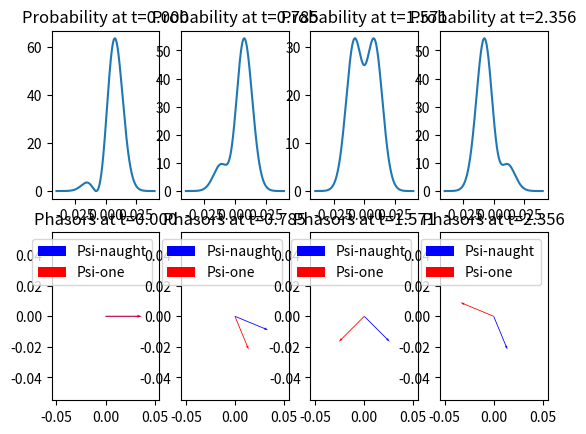

Here is the Python script that generated this plot:
import numpy as np
import matplotlib.pyplot as plt

def wavefunc(x, t):
    m = 9.109383e-31
    w = 1
    h = 1.0545718e-34
    a0 = ((m*w)/(np.pi*h))**(1/4)
    a1 = np.sqrt(2)*a0
    psi0 = np.exp(-(m*w)/(2*h)*x**2)
    phi0 = np.exp(-(1j*t)/(2)*w)
    psi1 = np.sqrt(m*w/h)*x*np.exp(-(m*w)/(2*h)*x**2)
    phi1 = np.exp(-(3j*t)/(2)*w)
    return 1/np.sqrt(2)*(a0*psi0*phi0+a1*psi1*phi1), phi0, phi1

xValues = np.linspace(-0.04, 0.04, 10000)
tValues = (0, np.pi/6, np.pi/4, np.pi/3, np.pi/2, 2*np.pi/3, 3*np.pi/4,
           5*np.pi/6, np.pi, 7*np.pi/6, 5*np.pi/4, 4*np.pi/3, 3*np.pi/2,
           5*np.pi/3, 7*np.pi/4, 11*np.pi/6, 2*np.pi)

#for tval in tValues:
#    wave, phase1, phase2 = wavefunc(xValues, tval)
#    wavefuncsquared = np.abs(wave)**2
#    ax = plt.subplot(111)
#    ax.plot(xValues, wavefuncsquared)
#    ax.set_title("Probability at t={:.3f}".format(tval))
#    plt.show()
#    
#    ax = plt.subplot(111)
#    ax.set_title("Phasors at t={:.3f}".format(tval))
#    ax.quiver([0], [0], 10*np.real(phase1), 10*np.imag(phase1), label='Psi-naught', color='b', scale=30)
#    ax.quiver([0], [0], 10*np.real(phase2), 10*np.imag(phase2), label='Psi-one', color='r', scale=30)
#    ax.legend(loc='best')
#    plt.show()

wave, phase1, phase2 = wavefunc(xValues, 0)
wavefuncsquared = np.abs(wave)**2
ax1 = plt.subplot(241)
ax1.plot(xValues, wavefuncsquared)
ax1.set_title("Probability at t={:.3f}".format(0))
ax5 = plt.subplot(245)
ax5.set_title("Phasors at t={:.3f}".format(0))
ax5.quiver([0], [0], 10*np.real(phase1), 10*np.imag(phase1), label='Psi-naught', color='b', scale=30)
ax5.quiver([0], [0], 10*np.real(phase2), 10*np.imag(phase2), label='Psi-one', color='r', scale=30)
ax5.legend(loc='best')

wave, phase1, phase2 = wavefunc(xValues, np.pi/4)
wavefuncsquared = np.abs(wave)**2
ax2 = plt.subplot(242)
ax2.plot(xValues, wavefuncsquared)
ax2.set_title("Probability at t={:.3f}".format(np.pi/4))
ax6 = plt.subplot(246)
ax6.set_title("Phasors at t={:.3f}".format(np.pi/4))
ax6.quiver([0], [0], 10*np.real(phase1), 10*np.imag(phase1), label='Psi-naught', color='b', scale=30)
ax6.quiver([0], [0], 10*np.real(phase2), 10*np.imag(phase2), label='Psi-one', color='r', scale=30)
ax6.legend(loc='best')

wave, phase1, phase2 = wavefunc(xValues, np.pi/2)
wavefuncsquared = np.abs(wave)**2
ax3 = plt.subplot(243)
ax3.plot(xValues, wavefuncsquared)
ax3.set_title("Probability at t={:.3f}".format(np.pi/2))
ax7 = plt.subplot(247)
ax7.set_title("Phasors at t={:.3f}".format(np.pi/2))
ax7.quiver([0], [0], 10*np.real(phase1), 10*np.imag(phase1), label='Psi-naught', color='b', scale=30)
ax7.quiver([0], [0], 10*np.real(phase2), 10*np.imag(phase2), label='Psi-one', color='r', scale=30)
ax7.legend(loc='best')

wave, phase1, phase2 = wavefunc(xValues, 3*np.pi/4)
wavefuncsquared = np.abs(wave)**2
ax4 = plt.subplot(244)
ax4.plot(xValues, wavefuncsquared)
ax4.set_title("Probability at t={:.3f}".format(3*np.pi/4))
ax8 = plt.subplot(248)
ax8.set_title("Phasors at t={:.3f}".format(3*np.pi/4))
ax8.quiver([0], [0], 10*np.real(phase1), 10*np.imag(phase1), label='Psi-naught', color='b', scale=30)
ax8.quiver([0], [0], 10*np.real(phase2), 10*np.imag(phase2), label='Psi-one', color='r', scale=30)
ax8.legend(loc='best')

plt.show()